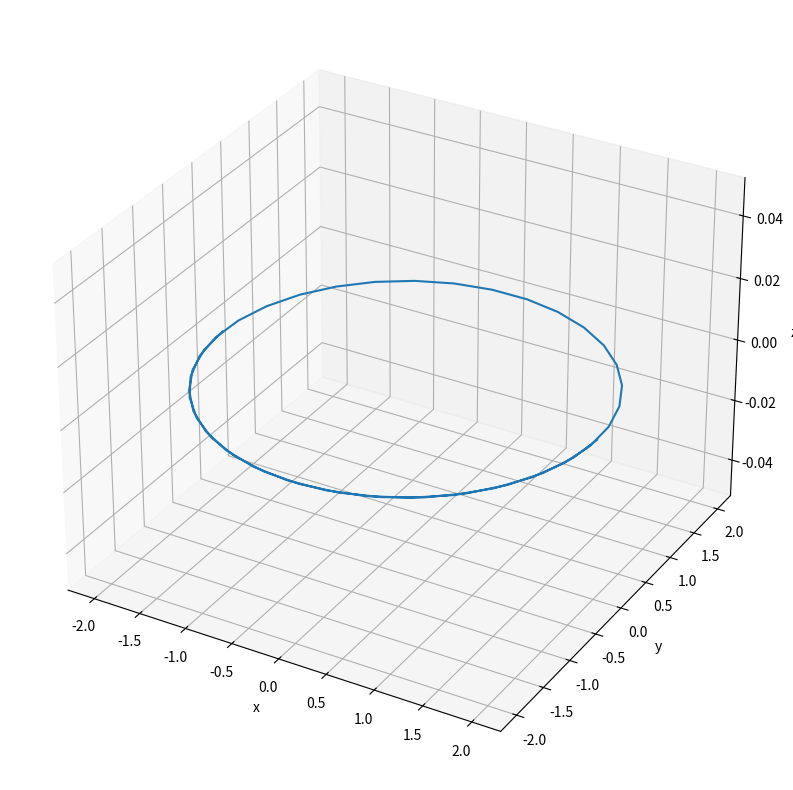

Reproduce this figure in Python.
import matplotlib.pyplot as plt
from mpl_toolkits.mplot3d import Axes3D
from numpy import*

# [redacted]
# f(t) = (acos(t),asen(t)), onde a > 0

t = linspace(-pi,2*pi,50)
x = 2*cos(t)
y = 2*sin(t)

fig = plt.figure(figsize=(10,10))
ax = fig.add_subplot(111, projection='3d')
ax.plot(x,y)
ax.set(xlabel='x', ylabel='y', zlabel='z')
plt.show()